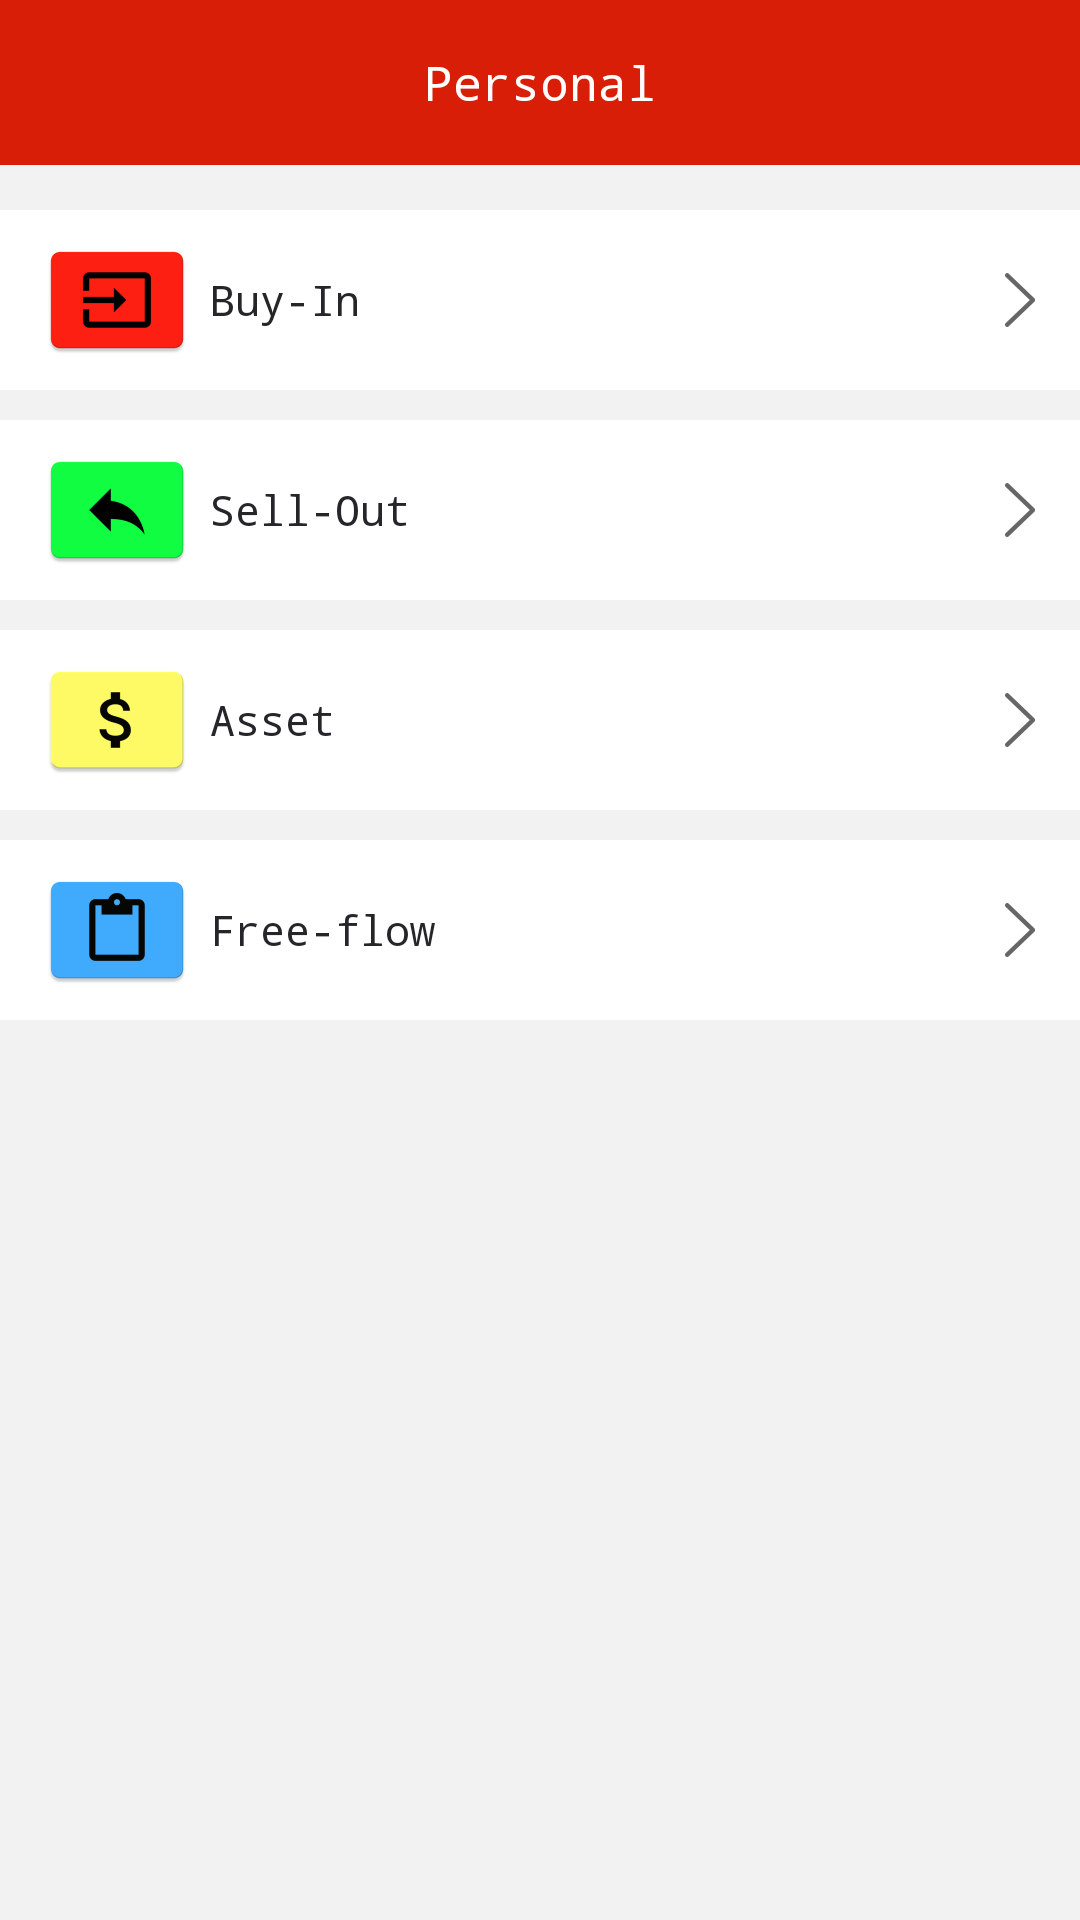

Write the Android layout XML for this screen, with the resource values it uses.
<!-- AndroidManifest.xml: application theme MyTheme -->
<!-- res/layout/fragment_me.xml -->
<?xml version="1.0" encoding="utf-8"?>
<LinearLayout xmlns:android="http://schemas.android.com/apk/res/android"
    android:layout_width="match_parent"
    android:layout_height="match_parent"
    android:orientation="vertical">

    <LinearLayout
        android:layout_width="match_parent"
        android:layout_height="wrap_content"
        android:orientation="vertical">

        <TextView
            android:layout_width="match_parent"
            android:layout_height="55dp"
            android:background="@color/color_sys"
            android:gravity="center"
            android:text="Personal"
            android:textColor="@android:color/white"
            android:textSize="16sp" />
    </LinearLayout>

    <LinearLayout
        android:layout_width="match_parent"
        android:layout_height="match_parent"
        android:layout_gravity="bottom"
        android:background="#f2f2f2"
        android:orientation="vertical">

        <RelativeLayout
            android:id="@+id/Buyin"
            android:layout_width="match_parent"
            android:layout_height="60dp"
            android:layout_marginTop="15dp"
            android:background="@android:color/white"
            android:paddingLeft="15dp"
            android:paddingRight="15dp">

            <TextView
                android:layout_width="wrap_content"
                android:layout_height="wrap_content"
                android:layout_centerVertical="true"
                android:layout_marginLeft="55dp"
                android:text="Buy-In"
                android:textAllCaps="false"
                android:textColor="@color/color_bottom" />

            <ImageView
                android:layout_width="wrap_content"
                android:layout_height="wrap_content"
                android:layout_alignParentRight="true"
                android:layout_centerVertical="true"
                android:src="@drawable/more" />
            <ImageView
                android:layout_width="wrap_content"
                android:layout_height="wrap_content"
                android:layout_alignParentLeft="true"
                android:layout_centerVertical="true"
                android:src="@mipmap/ic_buyin" />
        </RelativeLayout>

        <RelativeLayout
            android:id="@+id/Sellout"
            android:layout_width="match_parent"
            android:layout_height="60dp"
            android:layout_marginTop="10dp"
            android:background="@android:color/white"
            android:paddingLeft="15dp"
            android:paddingRight="15dp">

            <TextView
                android:layout_width="wrap_content"
                android:layout_height="wrap_content"
                android:layout_centerVertical="true"
                android:layout_marginLeft="55dp"
                android:text="Sell-Out"
                android:textAllCaps="false"
                android:textColor="@color/color_bottom" />

            <ImageView
                android:layout_width="wrap_content"
                android:layout_height="wrap_content"
                android:layout_alignParentRight="true"
                android:layout_centerVertical="true"
                android:src="@drawable/more" />
            <ImageView
                android:layout_width="wrap_content"
                android:layout_height="wrap_content"
                android:layout_alignParentLeft="true"
                android:layout_centerVertical="true"
                android:src="@mipmap/ic_sellout" />
        </RelativeLayout>

        <RelativeLayout
            android:id="@+id/bu_detail"
            android:layout_width="match_parent"
            android:layout_height="60dp"
            android:layout_marginTop="10dp"
            android:background="@android:color/white"
            android:paddingLeft="15dp"
            android:paddingRight="15dp">

            <TextView
                android:layout_width="wrap_content"
                android:layout_height="wrap_content"
                android:layout_centerVertical="true"
                android:layout_marginLeft="55dp"
                android:text="Asset"
                android:textAllCaps="false"
                android:textColor="@color/color_bottom" />

            <ImageView
                android:layout_width="wrap_content"
                android:layout_height="wrap_content"
                android:layout_alignParentRight="true"
                android:layout_centerVertical="true"
                android:src="@drawable/more" />
            <ImageView
                android:layout_width="wrap_content"
                android:layout_height="wrap_content"
                android:layout_alignParentLeft="true"
                android:layout_centerVertical="true"
                android:src="@mipmap/ic_asset" />
        </RelativeLayout>

        <RelativeLayout
            android:id="@+id/bu_free_flow"
            android:layout_width="match_parent"
            android:layout_height="60dp"
            android:layout_alignParentRight="true"
            android:layout_marginTop="10dp"
            android:background="@android:color/white"
            android:paddingLeft="15dp"
            android:paddingRight="15dp">

            <TextView
                android:layout_width="wrap_content"
                android:layout_height="wrap_content"
                android:layout_centerVertical="true"
                android:layout_marginLeft="55dp"
                android:text="Free-flow"
                android:textAllCaps="false"
                android:textColor="@color/color_bottom" />

            <ImageView
                android:layout_width="wrap_content"
                android:layout_height="wrap_content"
                android:layout_alignParentRight="true"
                android:layout_centerVertical="true"
                android:src="@drawable/more" />
            <ImageView
                android:layout_width="wrap_content"
                android:layout_height="wrap_content"
                android:layout_alignParentLeft="true"
                android:layout_centerVertical="true"
                android:src="@mipmap/ic_freeflow" />
        </RelativeLayout>
    </LinearLayout>
</LinearLayout>
<!-- resources referenced by this layout -->
<resources>
  <color name="color_bottom">#26252A</color>
  <color name="color_sys">#d81e06</color>
  <!-- drawable more: png bitmap (drawable-xxhdpi, 1710 bytes) -->
  <!-- mipmap ic_asset: png bitmap (mipmap-hdpi, 1284 bytes) -->
  <!-- mipmap ic_buyin: png bitmap (mipmap-hdpi, 995 bytes) -->
  <!-- mipmap ic_freeflow: png bitmap (mipmap-hdpi, 1058 bytes) -->
  <!-- mipmap ic_sellout: png bitmap (mipmap-hdpi, 1080 bytes) -->
  <style name="MyTheme" parent="Theme.AppCompat.Light.NoActionBar">
          <item name="android:windowNoTitle">true</item>
          <item name="colorPrimary">@android:color/transparent</item>
          
          <item name="android:typeface">monospace</item>
          <item name="android:screenOrientation">landscape</item>
      </style>
</resources>
